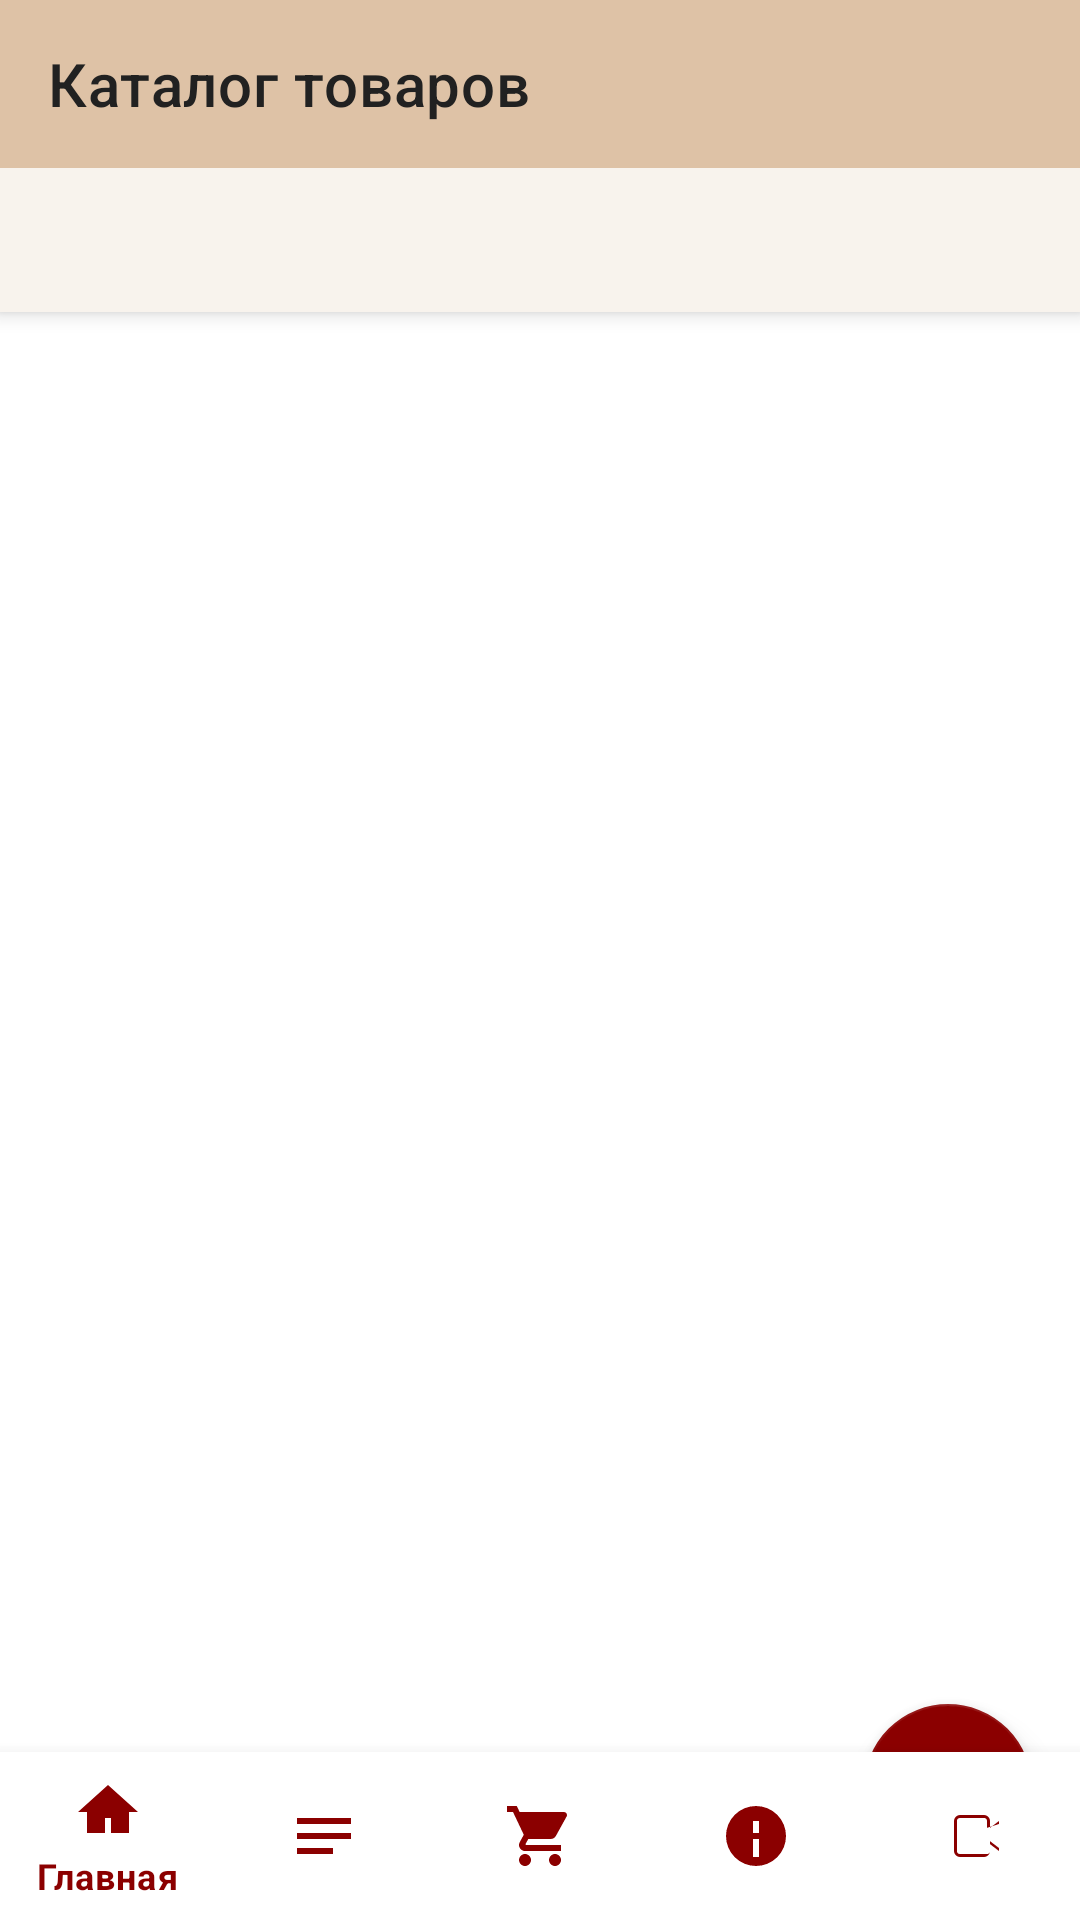

The Android layout XML behind this screen, and the referenced resources:
<!-- AndroidManifest.xml: application theme Theme.BAIRA -->
<!-- res/layout/activity_catalog.xml -->
<?xml version="1.0" encoding="utf-8"?>
<androidx.coordinatorlayout.widget.CoordinatorLayout
    xmlns:android="http://schemas.android.com/apk/res/android"
    xmlns:app="http://schemas.android.com/apk/res-auto"
    android:layout_width="match_parent"
    android:layout_height="match_parent"
    android:background="@color/white">

    <com.google.android.material.appbar.AppBarLayout
        android:layout_width="match_parent"
        android:layout_height="wrap_content">

        <androidx.appcompat.widget.Toolbar
            android:id="@+id/toolbar"
            android:layout_width="match_parent"
            android:layout_height="?attr/actionBarSize"
            android:background="@color/header_bg"
            app:layout_scrollFlags="scroll|enterAlways"
            app:title="Каталог товаров"
            app:titleTextColor="@color/text_primary"/>

        <com.google.android.material.tabs.TabLayout
            android:id="@+id/categoryTabs"
            android:layout_width="match_parent"
            android:layout_height="wrap_content"
            android:background="@color/beige_bg"
            app:tabMode="scrollable"
            app:tabSelectedTextColor="@color/primary"
            app:tabTextColor="@color/text_secondary"
            app:tabIndicatorColor="@color/primary"
            app:tabTextAppearance="@style/TabTextAppearance"/>
    </com.google.android.material.appbar.AppBarLayout>

    <androidx.core.widget.NestedScrollView
        android:layout_width="match_parent"
        android:layout_height="match_parent"
        app:layout_behavior="@string/appbar_scrolling_view_behavior">

        <LinearLayout
            android:layout_width="match_parent"
            android:layout_height="wrap_content"
            android:orientation="vertical">

            <androidx.recyclerview.widget.RecyclerView
                android:id="@+id/recyclerViewProducts"
                android:layout_width="match_parent"
                android:layout_height="match_parent"
                android:padding="8dp"
                android:clipToPadding="false"/>
        </LinearLayout>
    </androidx.core.widget.NestedScrollView>

    <com.google.android.material.floatingactionbutton.FloatingActionButton
        android:id="@+id/fabGoToCart"
        android:layout_width="wrap_content"
        android:layout_height="wrap_content"
        android:layout_gravity="bottom|end"
        android:layout_margin="16dp"
        android:contentDescription="@string/go_to_cart"
        app:srcCompat="@drawable/ic_cart"
        app:backgroundTint="@color/primary"
        app:tint="@android:color/white"/>

    <com.google.android.material.bottomnavigation.BottomNavigationView
        android:id="@+id/bottomNavigation"
        android:layout_width="match_parent"
        android:layout_height="wrap_content"
        android:layout_gravity="bottom"
        android:background="@color/white"
        app:menu="@menu/bottom_navigation_menu"
        app:itemIconTint="@color/primary"
        app:itemTextColor="@color/primary"/>

</androidx.coordinatorlayout.widget.CoordinatorLayout>
<!-- resources referenced by this layout -->
<resources>
  <color name="beige_bg">#F8F3ED</color>
  <color name="header_bg">#dec2a6</color>
  <color name="primary">#8B0000</color>
  <color name="text_primary">#212121</color>
  <color name="text_secondary">#757575</color>
  <color name="white">#FFFFFF</color>
  <!-- drawable ic_cart (drawable) -->
  <?xml version="1.0" encoding="utf-8"?>
  <vector xmlns:android="http://schemas.android.com/apk/res/android"
      android:width="24dp"
      android:height="24dp"
      android:viewportWidth="24"
      android:viewportHeight="24">
      <path
          android:fillColor="@color/primary"
          android:pathData="M7,18c-1.1,0 -1.99,0.9 -1.99,2S5.9,22 7,22s2,-0.9 2,-2 -0.9,-2 -2,-2zM1,2v2h2l3.6,7.59 -1.35,2.45c-0.16,0.28 -0.25,0.61 -0.25,0.96 0,1.1 0.9,2 2,2h12v-2L7.42,15c-0.14,0 -0.25,-0.11 -0.25,-0.25l0.03,-0.12 0.9,-1.63h7.45c0.75,0 1.41,-0.41 1.75,-1.03l3.58,-6.49c0.08,-0.14 0.12,-0.31 0.12,-0.48 0,-0.55 -0.45,-1 -1,-1L5.21,4l-0.94,-2L1,2zM17,18c-1.1,0 -1.99,0.9 -1.99,2s0.89,2 1.99,2 2,-0.9 2,-2 -0.9,-2 -2,-2z"/>
  </vector>
  <string name="go_to_cart">Перейти в корзину</string>
  <style name="TabTextAppearance" parent="TextAppearance.Design.Tab">
          <item name="android:textSize">14sp</item>
          <item name="android:textAllCaps">false</item>
          <item name="textAllCaps">false</item>
          <item name="android:fontFamily">sans-serif-medium</item>
      </style>
  <style name="Theme.BAIRA" parent="Theme.MaterialComponents.DayNight.NoActionBar">
          
          <item name="colorPrimary">@color/primary</item>
          <item name="colorPrimaryDark">@color/primary_dark</item>
          <item name="colorAccent">@color/accent</item>
          
          <item name="android:textColorPrimary">@color/text_primary</item>
          <item name="android:textColorSecondary">@color/text_secondary</item>
          
          <item name="android:windowBackground">@color/background</item>
          
          <item name="android:statusBarColor">@color/primary_dark</item>
          <item name="android:navigationBarColor">@color/primary</item>
          
          
      </style>
  <color name="primary_dark">#5C0000</color>
  <color name="accent">#FFD700</color>
  <color name="background">#F5F5F5</color>
</resources>
